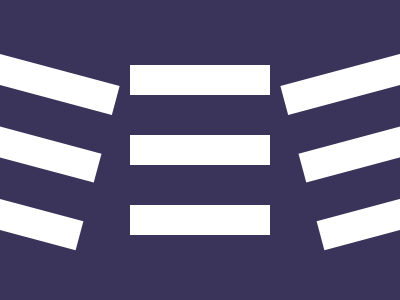

Recreate this image using only HTML and CSS.

<div id=aa><div></div><div></div><div></div></div>
<div id=bb><div></div><div></div><div></div></div>
<div id=cc><div></div><div></div><div></div><style>body{background:#3A335A}
div div{height:30px;width:140px;background:#fff}#aa,#bb,#cc{position:absolute;display:flex;gap:40px;flex-direction:column;top:65}#aa{right:130}#bb{transform:rotate(-15deg);right:-40}#cc{transform:rotate(15deg);left:-40}